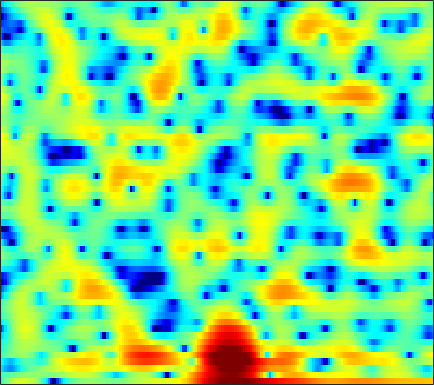

Source data for this figure (header and first rows):
-4.429, -2.7483, -0.99147, 0.36644, 1.1648, 2.0041, 2.6369, 2.9871, 3.3024, 3.4654, 3.484, 3.4014, 3.1869, 2.8261, 2.4498, 1.8058, 0.97663, 0.26056, -0.9457, -2.4876, -4.4601, -6.3315, -9.696, -15.158
-2.661, -2.502, -2.223, -1.899, -1.638, -1.283, -0.9294, -0.6723, -0.3569, -0.07184, 0.1729, 0.3248, 0.4716, 0.5743, 0.6131, 0.6137, 0.5617, 0.4921, 0.368, 0.2289, 0.09641, 0.01803, -0.03467, -0.011
-6.069, -7.041, -8.367, -9.497, -9.951, -9.75, -8.715, -7.678, -6.262, -4.95, -3.859, -3.153, -2.366, -1.725, -1.318, -0.8554, -0.4549, -0.1767, 0.1771, 0.5275, 0.8917, 1.179, 1.577, 1.992
-4.583, -5.358, -6.506, -7.565, -8.029, -7.827, -6.761, -5.739, -4.389, -3.255, -2.429, -2.02, -1.744, -1.786, -2.005, -2.519, -3.197, -3.685, -4.043, -3.762, -2.808, -1.821, -0.4078, 0.9271
-2.66, -2.109, -1.478, -0.9521, -0.5927, -0.1245, 0.3228, 0.619, 0.9442, 1.158, 1.218, 1.142, 0.8397, 0.2621, -0.3883, -1.565, -3.099, -4.41, -5.923, -6.182, -4.845, -3.426, -1.622, -0.1482
-4.373, -3.446, -2.364, -1.428, -0.8211, -0.1089, 0.4985, 0.879, 1.283, 1.569, 1.737, 1.784, 1.751, 1.609, 1.44, 1.161, 0.8437, 0.6081, 0.349, 0.1696, 0.08482, 0.06295, 0.04961, 0.004522
-5.092, -4.244, -3.159, -2.114, -1.385, -0.5171, 0.2365, 0.7227, 1.263, 1.678, 1.962, 2.086, 2.15, 2.1, 1.996, 1.782, 1.48, 1.212, 0.8229, 0.4149, 0.02275, -0.2597, -0.6067, -0.9147
-7.327, -6.156, -4.497, -2.907, -1.782, -0.4516, 0.6645, 1.371, 2.135, 2.703, 3.077, 3.229, 3.262, 3.107, 2.871, 2.392, 1.728, 1.121, 0.1538, -0.9712, -2.194, -3.092, -4.067, -4.581
-13.84, -9.97, -6.281, -3.546, -1.933, -0.1702, 1.225, 2.073, 2.961, 3.594, 3.985, 4.128, 4.121, 3.876, 3.531, 2.841, 1.878, 0.9397, -0.6606, -2.786, -5.689, -8.704, -15.19, -22.33
-6.245, -5.144, -3.629, -2.102, -1.043, 0.2083, 1.275, 1.947, 2.662, 3.164, 3.458, 3.554, 3.51, 3.277, 2.974, 2.399, 1.636, 0.9386, -0.1221, -1.314, -2.581, -3.522, -4.603, -5.314
-3.615, -2.728, -1.63, -0.6219, 0.07686, 0.9256, 1.656, 2.109, 2.577, 2.895, 3.05, 3.059, 2.94, 2.682, 2.407, 1.94, 1.372, 0.8905, 0.2149, -0.502, -1.249, -1.82, -2.604, -3.451
-2.236, -1.574, -0.6755, 0.1781, 0.7713, 1.486, 2.079, 2.425, 2.743, 2.898, 2.884, 2.754, 2.416, 1.922, 1.469, 0.8002, 0.1204, -0.3533, -0.8867, -1.296, -1.564, -1.727, -1.978, -2.343
-3.154, -2.385, -1.28, -0.1784, 0.5845, 1.484, 2.195, 2.608, 2.974, 3.096, 2.956, 2.662, 1.992, 0.9387, -0.1251, -1.943, -4.149, -5.823, -7.017, -6.142, -4.408, -3.205, -1.959, -1.116
-9.375, -7.11, -4.68, -2.695, -1.448, -0.05311, 1.047, 1.706, 2.369, 2.733, 2.782, 2.615, 2.093, 1.171, 0.1563, -1.705, -4.181, -6.244, -7.692, -6.107, -3.605, -2.085, -0.6118, 0.3823
-12.26, -10.67, -8.432, -6.324, -4.864, -3.139, -1.63, -0.6793, 0.3329, 1.089, 1.613, 1.843, 1.962, 1.904, 1.76, 1.479, 1.18, 1.04, 0.9917, 1.133, 1.393, 1.609, 1.819, 1.828
-17.54, -17.7, -14.96, -11.48, -9.236, -6.781, -4.852, -3.697, -2.464, -1.49, -0.6857, -0.1755, 0.4002, 0.8916, 1.222, 1.629, 1.991, 2.232, 2.526, 2.775, 2.941, 3.013, 2.998, 2.788
-14.06, -14.57, -13.23, -11.07, -9.592, -8, -6.839, -6.221, -5.591, -5.082, -4.601, -4.143, -3.354, -2.421, -1.677, -0.6865, 0.2384, 0.8522, 1.56, 2.151, 2.617, 2.869, 3.088, 3.187
-5.452, -5.765, -6.019, -6.156, -6.232, -6.448, -6.918, -7.547, -8.764, -10.53, -12.59, -13.17, -11.19, -8.08, -5.992, -3.749, -1.995, -0.9399, 0.1958, 1.071, 1.782, 2.217, 2.681, 3.069
-1.317, -1.738, -2.318, -2.91, -3.386, -4.117, -5.042, -5.888, -7.428, -9.412, -11.51, -12.21, -10.47, -7.656, -5.747, -3.692, -2.195, -1.35, -0.4936, 0.114, 0.5906, 0.9358, 1.448, 2.014
0.6427, 0.07484, -0.6559, -1.326, -1.785, -2.301, -2.679, -2.898, -3.138, -3.209, -3.1, -2.896, -2.404, -1.755, -1.282, -0.7798, -0.502, -0.5237, -0.9082, -1.643, -2.629, -3.208, -3.058, -1.739
-0.4138, -1.385, -2.71, -3.947, -4.64, -4.978, -4.572, -3.942, -2.834, -1.743, -0.7545, -0.07325, 0.6618, 1.218, 1.494, 1.597, 1.358, 0.8866, -0.2715, -2.255, -5.582, -9.573, -11.94, -5.941
-5.13, -6.712, -9.385, -13.31, -18.34, -27.3, -15.01, -10.59, -6.725, -4.029, -2.062, -0.8995, 0.3089, 1.154, 1.596, 1.938, 1.982, 1.854, 1.486, 0.9358, 0.3977, 0.1032, 0.09887, 0.5405
-10.17, -11.64, -13.03, -13.57, -13.48, -12.5, -10.59, -8.778, -6.332, -4.208, -2.376, -1.257, -0.04407, 0.8833, 1.392, 1.878, 2.159, 2.253, 2.266, 2.189, 2.083, 2.024, 1.952, 1.939
-15.98, -23.76, -25.17, -15.75, -12.4, -9.334, -6.998, -5.485, -3.702, -2.158, -0.8348, 0.01021, 0.9286, 1.638, 2.036, 2.389, 2.586, 2.637, 2.6, 2.49, 2.313, 2.164, 1.952, 1.726
-6.429, -7.059, -7.161, -6.424, -5.534, -4.185, -2.835, -1.875, -0.7403, 0.2807, 1.126, 1.651, 2.207, 2.569, 2.733, 2.785, 2.666, 2.482, 2.118, 1.667, 1.171, 0.7915, 0.3737, 0.02707
-1.185, -1.36, -1.396, -1.209, -0.9153, -0.3937, 0.2265, 0.7238, 1.363, 1.944, 2.423, 2.692, 2.919, 2.964, 2.859, 2.544, 1.987, 1.411, 0.4167, -0.8343, -2.23, -3.282, -4.372, -4.724
0.3956, 0.1838, 0.02254, 0.04638, 0.1866, 0.5281, 1.004, 1.396, 1.95, 2.437, 2.823, 3.021, 3.11, 3.001, 2.755, 2.197, 1.343, 0.4631, -1.082, -3.212, -6.268, -9.714, -18.97, -20.3
-0.8074, -1.473, -2.205, -2.518, -2.389, -1.736, -0.7683, 0.02119, 1.014, 1.854, 2.484, 2.799, 3.001, 2.93, 2.713, 2.169, 1.367, 0.5864, -0.6392, -2.066, -3.602, -4.659, -5.627, -5.582
-3.662, -5.818, -9.857, -14.6, -13.25, -8.234, -4.626, -2.615, -0.6057, 0.8604, 1.904, 2.409, 2.795, 2.815, 2.621, 2.074, 1.242, 0.4667, -0.701, -1.855, -2.753, -3.05, -2.996, -2.381
-3.137, -4.78, -7.147, -8.69, -8.575, -6.887, -4.611, -2.987, -1.074, 0.5019, 1.682, 2.304, 2.775, 2.836, 2.588, 1.88, 0.6661, -0.5878, -2.887, -5.928, -9.411, -10.33, -7.67, -4.451
-1.509, -2.767, -4.625, -6.481, -7.464, -7.506, -5.889, -4.112, -1.896, 0.01223, 1.409, 2.186, 2.777, 2.93, 2.744, 2.108, 0.9951, -0.1771, -2.231, -4.863, -7.445, -7.973, -6.334, -3.788
-0.1958, -1.541, -4.027, -7.786, -12.16, -15.47, -8.749, -5.216, -1.982, 0.17, 1.655, 2.389, 2.982, 3.156, 3.062, 2.635, 1.938, 1.258, 0.2663, -0.7277, -1.494, -1.89, -2.002, -1.776
1.737, 1.158, 0.2686, -0.5863, -1.042, -1.142, -0.6513, -0.02083, 0.9531, 1.815, 2.497, 2.802, 3.006, 2.925, 2.713, 2.196, 1.477, 0.8082, -0.1888, -1.265, -2.347, -3.144, -3.984, -4.647
2.685, 2.615, 2.481, 2.336, 2.269, 2.249, 2.319, 2.428, 2.588, 2.717, 2.748, 2.691, 2.452, 2.025, 1.565, 0.768, -0.2559, -1.173, -2.624, -4.357, -6.361, -8.061, -10.61, -13.04
2.935, 3.102, 3.223, 3.261, 3.252, 3.207, 3.158, 3.108, 3.008, 2.864, 2.615, 2.373, 1.892, 1.235, 0.5858, -0.4563, -1.754, -2.885, -4.658, -6.736, -9.273, -11.57, -15.6, -21.41
3.358, 3.546, 3.611, 3.532, 3.405, 3.212, 3.025, 2.902, 2.778, 2.641, 2.455, 2.211, 1.749, 1.049, 0.3563, -0.8347, -2.334, -3.633, -5.541, -7.476, -9.422, -10.67, -12.17, -13.33
4.518, 4.441, 4.053, 3.383, 2.765, 1.932, 1.32, 1.166, 1.369, 1.808, 2.225, 2.373, 2.303, 1.839, 1.228, -0.03794, -1.83, -3.6, -6.545, -10.12, -12.77, -12.72, -11.12, -9.569
5.123, 4.679, 3.623, 1.888, -0.01513, -3.763, -9.011, -9.425, -4.581, -1.099, 0.9835, 1.972, 2.63, 2.703, 2.385, 1.505, 0.05942, -1.484, -4.245, -7.822, -10.68, -9.792, -7.044, -4.724
2.807, 2.372, 1.406, -0.01827, -1.408, -3.536, -5.3, -5.47, -4.14, -2.329, -0.8197, 0.02033, 0.7638, 1.115, 1.131, 0.8912, 0.367, -0.1459, -0.9025, -1.591, -1.934, -1.944, -1.608, -1.022
1.039, 0.7815, 0.2365, -0.4537, -1.009, -1.7, -2.18, -2.321, -2.252, -1.902, -1.433, -1.07, -0.6314, -0.298, -0.126, -0.007537, -0.01204, -0.04876, -0.127, -0.2036, -0.1981, -0.1546, 0.005938, 0.2278
0.9386, 0.6415, 0.1076, -0.5471, -1.054, -1.711, -2.226, -2.484, -2.606, -2.463, -2.139, -1.826, -1.373, -0.9498, -0.6505, -0.3202, -0.04832, 0.1165, 0.2909, 0.4555, 0.5836, 0.6756, 0.8047, 0.908
2.197, 1.661, 0.7445, -0.3985, -1.391, -2.781, -4.091, -4.818, -5.079, -4.609, -3.672, -2.91, -1.969, -1.174, -0.705, -0.1924, 0.2269, 0.48, 0.787, 1.07, 1.31, 1.469, 1.588, 1.624
4.366, 3.588, 2.236, 0.467, -1.233, -4.264, -8.868, -14.6, -17.2, -9.483, -5.488, -3.609, -1.947, -0.9214, -0.4557, -0.08997, 0.1046, 0.2605, 0.572, 1.001, 1.557, 1.945, 2.333, 2.487
5.388, 4.499, 3.106, 1.492, 0.1547, -1.779, -3.749, -4.889, -5.2, -4.23, -2.873, -1.953, -1.224, -1.078, -1.309, -2.144, -3.442, -4.356, -4.587, -3.161, -1.135, 0.221, 1.636, 2.463
3.569, 2.386, 0.7026, -0.8432, -1.737, -2.389, -2.534, -2.388, -2.054, -1.615, -1.226, -1.093, -1.202, -1.784, -2.638, -4.543, -7.786, -11.76, -15.64, -9.115, -4.477, -2.13, 0.07193, 1.549
0.869, -1.178, -4.922, -10.28, -13.35, -9.917, -6.147, -4.312, -2.692, -1.664, -1.097, -0.9633, -1.058, -1.473, -2.01, -2.904, -3.83, -4.355, -4.524, -3.91, -2.74, -1.705, -0.2915, 1.028
0.8693, -0.7232, -3.215, -5.682, -6.658, -6.003, -4.333, -3.154, -1.946, -1.178, -0.7909, -0.6933, -0.8446, -1.262, -1.718, -2.465, -3.284, -3.876, -4.461, -4.572, -4.085, -3.299, -1.912, -0.3739
2.149, 1.434, 0.5097, -0.245, -0.6127, -0.8249, -0.7676, -0.6292, -0.4325, -0.3281, -0.3711, -0.5135, -0.9125, -1.566, -2.221, -3.398, -5.011, -6.603, -9.428, -13.02, -13.28, -10.11, -6.027, -2.9
2.092, 1.691, 1.181, 0.7457, 0.4867, 0.2281, 0.06211, -0.0291, -0.1445, -0.3104, -0.5436, -0.8046, -1.282, -1.958, -2.598, -3.698, -5.159, -6.511, -8.655, -10.69, -10.62, -8.732, -5.634, -2.903
0.6478, 0.2867, -0.1391, -0.4646, -0.6525, -0.812, -0.8965, -0.9494, -1.014, -1.112, -1.279, -1.495, -1.842, -2.298, -2.713, -3.313, -3.895, -4.272, -4.608, -4.565, -4.027, -3.314, -2.059, -0.6798
-2.08, -2.67, -3.25, -3.526, -3.534, -3.354, -3.077, -2.852, -2.597, -2.418, -2.383, -2.424, -2.635, -2.97, -3.312, -3.791, -4.172, -4.301, -4.131, -3.497, -2.456, -1.536, -0.2202, 1.057
-6.841, -8.555, -10.33, -10.43, -9.453, -7.889, -6.541, -5.722, -4.903, -4.322, -3.928, -3.734, -3.754, -4.13, -4.681, -5.903, -7.698, -9.051, -9.131, -6.62, -3.591, -1.6, 0.5866, 2.307
-10.96, -14.48, -21.45, -19.79, -15.45, -12.12, -10.27, -9.483, -8.682, -7.918, -6.915, -6.203, -5.369, -5.039, -5.205, -6.213, -8.363, -10.77, -11.56, -7.094, -2.924, -0.561, 1.756, 3.417
-10.41, -11.25, -12.01, -12.26, -12.16, -12.1, -12.76, -14.01, -17.01, -18.58, -13.77, -10.35, -7.071, -4.93, -3.89, -2.973, -2.375, -1.948, -1.118, 0.0435, 1.364, 2.329, 3.433, 4.253
-13.49, -12.99, -12.07, -11.21, -10.81, -10.61, -10.95, -11.56, -12.65, -12.65, -10.22, -7.948, -5.16, -2.983, -1.685, -0.3187, 0.748, 1.438, 2.229, 2.945, 3.56, 3.929, 4.275, 4.383
-24.41, -17.93, -13.49, -10.82, -9.422, -8.102, -7.145, -6.572, -5.831, -4.947, -3.843, -2.91, -1.638, -0.4249, 0.398, 1.35, 2.143, 2.643, 3.184, 3.582, 3.848, 3.942, 3.905, 3.636
-12.84, -11.64, -9.775, -7.984, -6.771, -5.384, -4.241, -3.503, -2.598, -1.751, -0.9684, -0.3849, 0.3176, 0.9606, 1.38, 1.863, 2.257, 2.481, 2.715, 2.853, 2.897, 2.865, 2.703, 2.393
-7.668, -6.843, -5.671, -4.483, -3.642, -2.61, -1.694, -1.078, -0.3657, 0.2338, 0.7226, 1.017, 1.328, 1.528, 1.615, 1.649, 1.602, 1.528, 1.402, 1.289, 1.193, 1.137, 1.069, 0.9732
